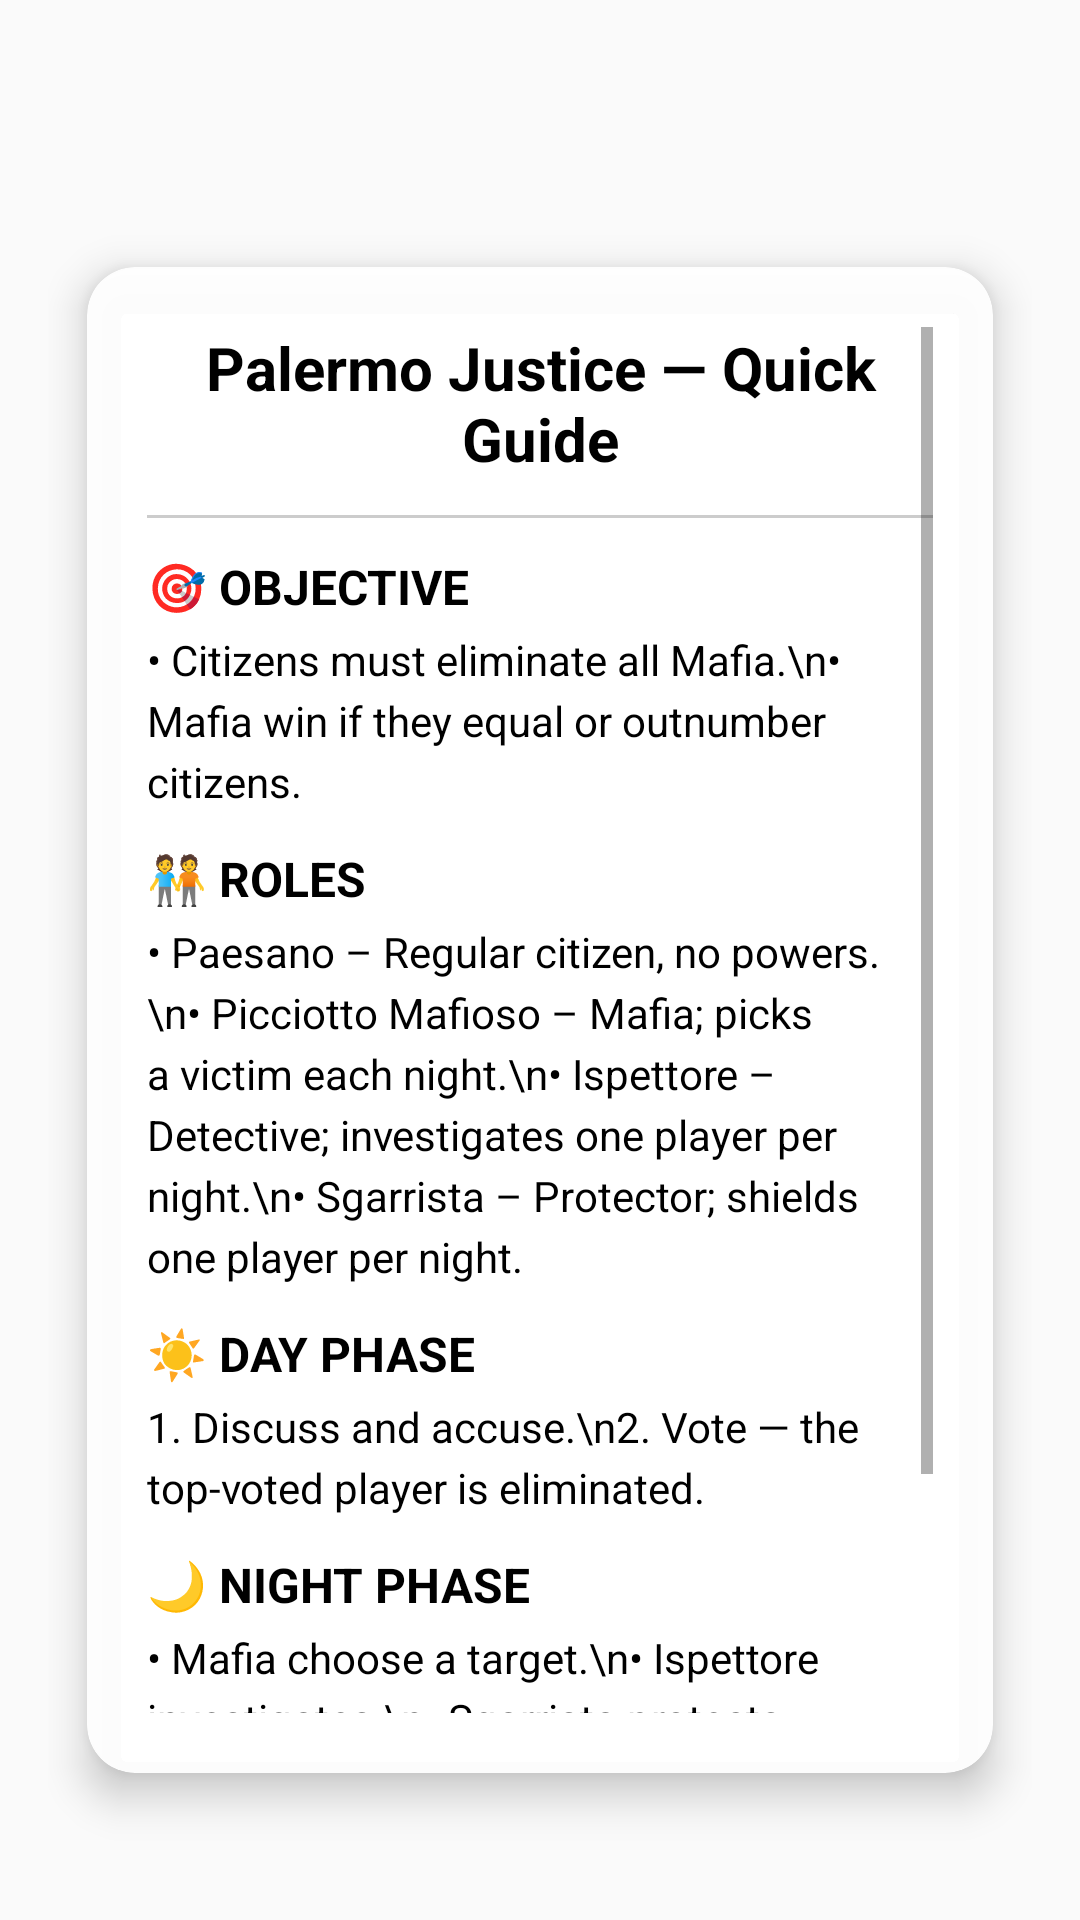

Here is an Android app screen rendered from its layout file. Give the layout XML and the strings, colors and styles it references.
<!-- AndroidManifest.xml: application theme Theme.PalermoJustice -->
<!-- res/layout/activity_tutorial.xml -->
<?xml version="1.0" encoding="utf-8"?>
<androidx.constraintlayout.widget.ConstraintLayout
    xmlns:android="http://schemas.android.com/apk/res/android"
    xmlns:app="http://schemas.android.com/apk/res-auto"
    android:layout_width="match_parent"
    android:layout_height="match_parent"
    android:background="@drawable/background"
    android:paddingStart="16dp"
    android:paddingEnd="16dp"
    android:paddingBottom="16dp"
    android:paddingTop="?attr/actionBarSize"
    android:fitsSystemWindows="true">

    <androidx.cardview.widget.CardView
        android:id="@+id/cardTutorial"
        android:layout_width="0dp"
        android:layout_height="0dp"
        android:layout_marginTop="16dp"
        android:layout_marginBottom="16dp"
        app:cardCornerRadius="16dp"
        app:cardElevation="8dp"
        app:cardUseCompatPadding="true"
        app:cardBackgroundColor="@color/white_translucent"
        app:layout_constraintTop_toTopOf="parent"
        app:layout_constraintBottom_toBottomOf="parent"
        app:layout_constraintStart_toStartOf="parent"
        app:layout_constraintEnd_toEndOf="parent">

        <ScrollView
            android:layout_width="match_parent"
            android:layout_height="match_parent"
            android:fillViewport="true"
            android:padding="20dp">

            <LinearLayout
                android:layout_width="match_parent"
                android:layout_height="wrap_content"
                android:orientation="vertical">

                
                <TextView
                    android:layout_width="match_parent"
                    android:layout_height="wrap_content"
                    android:text="Palermo Justice — Quick Guide"
                    android:textSize="20sp"
                    android:textStyle="bold"
                    android:gravity="center"
                    android:paddingBottom="12dp"
                    android:textColor="@android:color/black"/>

                
                <View
                    android:layout_width="match_parent"
                    android:layout_height="1dp"
                    android:background="#CCC"
                    android:layout_marginBottom="12dp"/>

                
                <TextView
                    android:layout_width="match_parent"
                    android:layout_height="wrap_content"
                    android:text="🎯 OBJECTIVE"
                    android:textSize="16sp"
                    android:textStyle="bold"
                    android:textColor="@android:color/black"
                    android:paddingBottom="4dp"/>

                <TextView
                    android:layout_width="match_parent"
                    android:layout_height="wrap_content"
                    android:text="• Citizens must eliminate all Mafia.\n• Mafia win if they equal or outnumber citizens."
                    android:lineSpacingExtra="4dp"
                    android:textColor="@android:color/black"
                    android:paddingBottom="12dp"/>

                
                <TextView
                    android:layout_width="match_parent"
                    android:layout_height="wrap_content"
                    android:text="🧑‍🤝‍🧑 ROLES"
                    android:textSize="16sp"
                    android:textStyle="bold"
                    android:textColor="@android:color/black"
                    android:paddingBottom="4dp"/>

                <TextView
                    android:layout_width="match_parent"
                    android:layout_height="wrap_content"
                    android:text="• Paesano – Regular citizen, no powers.\n• Picciotto Mafioso – Mafia; picks a victim each night.\n• Ispettore – Detective; investigates one player per night.\n• Sgarrista – Protector; shields one player per night."
                    android:lineSpacingExtra="4dp"
                    android:textColor="@android:color/black"
                    android:paddingBottom="12dp"/>

                
                <TextView
                    android:layout_width="match_parent"
                    android:layout_height="wrap_content"
                    android:text="☀️ DAY PHASE"
                    android:textSize="16sp"
                    android:textStyle="bold"
                    android:textColor="@android:color/black"
                    android:paddingBottom="4dp"/>

                <TextView
                    android:layout_width="match_parent"
                    android:layout_height="wrap_content"
                    android:text="1. Discuss and accuse.\n2. Vote — the top-voted player is eliminated."
                    android:lineSpacingExtra="4dp"
                    android:textColor="@android:color/black"
                    android:paddingBottom="12dp"/>

                
                <TextView
                    android:layout_width="match_parent"
                    android:layout_height="wrap_content"
                    android:text="🌙 NIGHT PHASE"
                    android:textSize="16sp"
                    android:textStyle="bold"
                    android:textColor="@android:color/black"
                    android:paddingBottom="4dp"/>

                <TextView
                    android:layout_width="match_parent"
                    android:layout_height="wrap_content"
                    android:text="• Mafia choose a target.\n• Ispettore investigates.\n• Sgarrista protects."
                    android:lineSpacingExtra="4dp"
                    android:textColor="@android:color/black"
                    android:paddingBottom="12dp"/>

                
                <TextView
                    android:layout_width="match_parent"
                    android:layout_height="wrap_content"
                    android:text="🏆 VICTORY"
                    android:textSize="16sp"
                    android:textStyle="bold"
                    android:textColor="@android:color/black"
                    android:paddingBottom="4dp"/>

                <TextView
                    android:layout_width="match_parent"
                    android:layout_height="wrap_content"
                    android:text="• Citizens win when all Mafia are eliminated.\n• Mafia win when they are half or more of the remaining players."
                    android:lineSpacingExtra="4dp"
                    android:textColor="@android:color/black"
                    android:paddingBottom="16dp"/>

            </LinearLayout>
        </ScrollView>
    </androidx.cardview.widget.CardView>

</androidx.constraintlayout.widget.ConstraintLayout>
<!-- resources referenced by this layout -->
<resources>
  <color name="white_translucent">#F0FFFFFF</color>
  <style name="Theme.PalermoJustice" parent="Theme.AppCompat.Light.DarkActionBar">
          
          <item name="colorPrimary">@color/purple_500</item>
          <item name="colorPrimaryDark">@color/purple_700</item>
          <item name="colorAccent">@color/teal_200</item>
      </style>
  <color name="purple_500">#FF6200EE</color>
  <color name="purple_700">#FF3700B3</color>
  <color name="teal_200">#FF03DAC5</color>
</resources>
